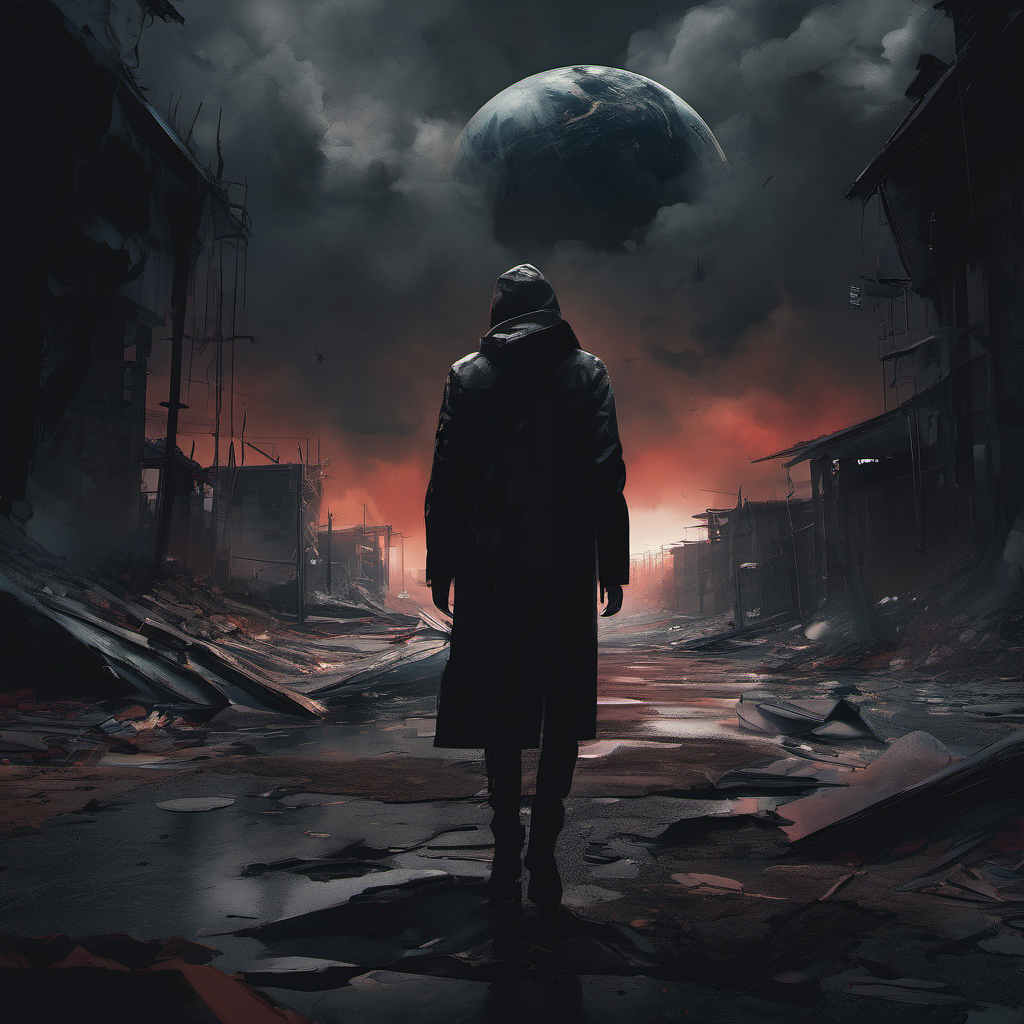
Generation parameters embedded in this image by AUTOMATIC1111 Stable Diffusion web UI or a fork of it (Forge, ...) (PNG 'parameters' text chunk):
(i have nowhere to go I destroyed my world:1.1), digital illustration, emotional, expressionism, dramatic, gloomy, dark, 8k, high quality, emotional impact, unforgettable, hopeless
Negative prompt: plastic, blurry, grainy, [deformed | disfigured], poorly drawn, [bad : wrong] anatomy, [extra | missing | floating | disconnected] limb, (mutated hands and fingers), blurry, text, sign, name
Steps: 42, Sampler: DPM++ 2M Karras, CFG scale: 6.5, Seed: 3001411826, Size: 1024x1024, Model: sd_xl_base_1.0.safetensors, Clip skip: 3, Version: v1.5.1